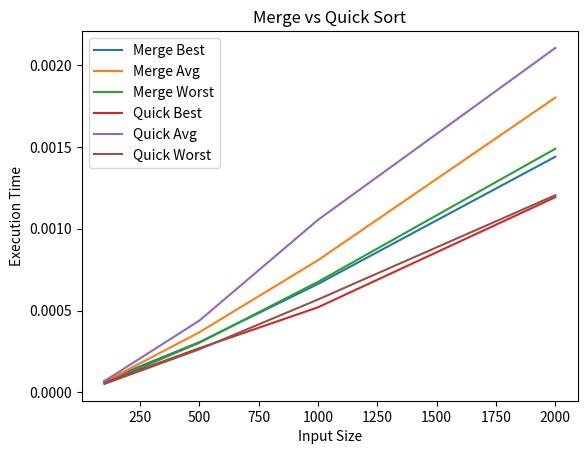

This chart was generated by the following Python code: (Note: this script raises an exception after producing the figure.)
import time
import random
import matplotlib.pyplot as plt

# =====================================================
# TASK 1: DIVIDE & CONQUER ALGORITHMS
# =====================================================

# 1. Binary Search (Recursive)
def binary_search(arr, low, high, x):
    if high >= low:
        mid = (low + high) // 2
        if arr[mid] == x:
            return mid
        elif arr[mid] > x:
            return binary_search(arr, low, mid - 1, x)
        else:
            return binary_search(arr, mid + 1, high, x)
    return -1


# 2. Merge Sort
def merge_sort(arr):
    if len(arr) > 1:
        mid = len(arr)//2
        L = arr[:mid]
        R = arr[mid:]

        merge_sort(L)
        merge_sort(R)

        i = j = k = 0
        while i < len(L) and j < len(R):
            if L[i] < R[j]:
                arr[k] = L[i]
                i += 1
            else:
                arr[k] = R[j]
                j += 1
            k += 1

        while i < len(L):
            arr[k] = L[i]
            i += 1
            k += 1

        while j < len(R):
            arr[k] = R[j]
            j += 1
            k += 1


# 3. Quick Sort
def quick_sort(arr):
    if len(arr) <= 1:
        return arr

    pivot = arr[len(arr)//2]

    left = [x for x in arr if x < pivot]
    middle = [x for x in arr if x == pivot]
    right = [x for x in arr if x > pivot]

    return quick_sort(left) + middle + quick_sort(right)


# 4. Max and Min (Divide & Conquer)
def max_min(arr, low, high):
    if low == high:
        return arr[low], arr[low]

    if high == low + 1:
        return (max(arr[low], arr[high]), min(arr[low], arr[high]))

    mid = (low + high) // 2
    max1, min1 = max_min(arr, low, mid)
    max2, min2 = max_min(arr, mid + 1, high)

    return max(max1, max2), min(min1, min2)


# 5. Strassen’s Matrix Multiplication
def add(A, B):
    return [[A[i][j] + B[i][j] for j in range(len(A))] for i in range(len(A))]

def subtract(A, B):
    return [[A[i][j] - B[i][j] for j in range(len(A))] for i in range(len(A))]

def strassen(A, B):
    n = len(A)

    if n == 1:
        return [[A[0][0] * B[0][0]]]

    mid = n // 2

    A11 = [row[:mid] for row in A[:mid]]
    A12 = [row[mid:] for row in A[:mid]]
    A21 = [row[:mid] for row in A[mid:]]
    A22 = [row[mid:] for row in A[mid:]]

    B11 = [row[:mid] for row in B[:mid]]
    B12 = [row[mid:] for row in B[:mid]]
    B21 = [row[:mid] for row in B[mid:]]
    B22 = [row[mid:] for row in B[mid:]]

    M1 = strassen(add(A11, A22), add(B11, B22))
    M2 = strassen(add(A21, A22), B11)
    M3 = strassen(A11, subtract(B12, B22))
    M4 = strassen(A22, subtract(B21, B11))
    M5 = strassen(add(A11, A12), B22)
    M6 = strassen(subtract(A21, A11), add(B11, B12))
    M7 = strassen(subtract(A12, A22), add(B21, B22))

    C11 = add(subtract(add(M1, M4), M5), M7)
    C12 = add(M3, M5)
    C21 = add(M2, M4)
    C22 = add(subtract(add(M1, M3), M2), M6)

    new_matrix = []
    for i in range(mid):
        new_matrix.append(C11[i] + C12[i])
    for i in range(mid):
        new_matrix.append(C21[i] + C22[i])

    return new_matrix


# =====================================================
# TASK 2: SORTING PERFORMANCE COMPARISON
# =====================================================

def generate_best_case(n):
    return list(range(n))

def generate_worst_case(n):
    return list(range(n, 0, -1))

def generate_average_case(n):
    return random.sample(range(n*10), n)


def measure_time(sort_func, arr):
    start = time.time()
    if sort_func == quick_sort:
        sort_func(arr)
    else:
        sort_func(arr)
    return time.time() - start


def compare_sorting():
    sizes = [100, 500, 1000, 2000]

    merge_best, merge_avg, merge_worst = [], [], []
    quick_best, quick_avg, quick_worst = [], [], []

    for size in sizes:
        # BEST CASE
        arr = generate_best_case(size)
        merge_best.append(measure_time(merge_sort, arr.copy()))
        quick_best.append(measure_time(quick_sort, arr.copy()))

        # AVERAGE CASE
        arr = generate_average_case(size)
        merge_avg.append(measure_time(merge_sort, arr.copy()))
        quick_avg.append(measure_time(quick_sort, arr.copy()))

        # WORST CASE
        arr = generate_worst_case(size)
        merge_worst.append(measure_time(merge_sort, arr.copy()))
        quick_worst.append(measure_time(quick_sort, arr.copy()))

    # Plot graph
    plt.figure()

    plt.plot(sizes, merge_best, label="Merge Best")
    plt.plot(sizes, merge_avg, label="Merge Avg")
    plt.plot(sizes, merge_worst, label="Merge Worst")

    plt.plot(sizes, quick_best, label="Quick Best")
    plt.plot(sizes, quick_avg, label="Quick Avg")
    plt.plot(sizes, quick_worst, label="Quick Worst")

    plt.xlabel("Input Size")
    plt.ylabel("Execution Time")
    plt.title("Merge vs Quick Sort")
    plt.legend()

    plt.savefig("plots/sorting_comparison.png")
    plt.show()


# =====================================================
# MAIN FUNCTION (RUN ALL)
# =====================================================

if __name__ == "__main__":

    print("----- TASK 1 OUTPUT -----")

    arr = random.sample(range(1000), 100)

    # Binary Search
    sorted_arr = sorted(arr)
    x = sorted_arr[50]
    print("Binary Search Index:", binary_search(sorted_arr, 0, len(sorted_arr)-1, x))

    # Merge Sort
    temp = arr.copy()
    merge_sort(temp)
    print("Merge Sort Done")

    # Quick Sort
    temp = arr.copy()
    quick_sort(temp)
    print("Quick Sort Done")

    # Max Min
    mx, mn = max_min(arr, 0, len(arr)-1)
    print("Max:", mx, "Min:", mn)

    # Strassen
    A = [[1, 2], [3, 4]]
    B = [[5, 6], [7, 8]]
    print("Strassen Result:", strassen(A, B))

    print("\n----- TASK 2 GRAPH -----")
    compare_sorting()
